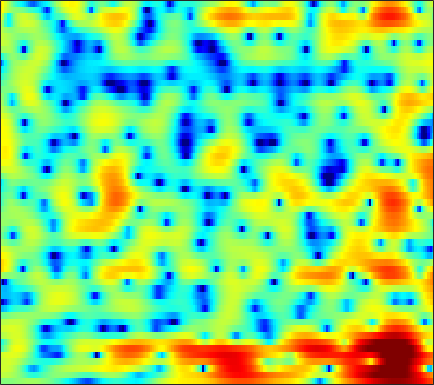

The file beside this chart, header and first rows:
0.11721, 0.058448, 0.0067014, 0.0050623, 0.037183, 0.1253, 0.26761, 0.39431, 0.58198, 0.76449, 0.91558, 1.0286, 1.1371, 1.2021, 1.2187, 1.2014, 1.126, 1.0373, 0.86461, 0.63904, 0.35886, 0.11432, -0.26442, -0.70973
2.425, 2.427, 2.353, 2.198, 2.028, 1.731, 1.338, 0.987, 0.4326, -0.2175, -0.9568, -1.553, -2.349, -3.063, -3.47, -3.73, -3.634, -3.351, -2.788, -2.148, -1.508, -1.069, -0.5793, -0.1752
3.055, 3.152, 3.159, 3.023, 2.821, 2.417, 1.842, 1.287, 0.3624, -0.7618, -2.172, -3.414, -5.324, -7.406, -8.773, -9.504, -8.64, -7.432, -5.764, -4.253, -3.041, -2.268, -1.388, -0.6595
2.779, 3.019, 3.213, 3.269, 3.216, 3.051, 2.76, 2.438, 1.917, 1.289, 0.5711, -0.004773, -0.775, -1.529, -2.045, -2.642, -3.113, -3.421, -3.717, -3.925, -4.074, -4.13, -4.131, -4.031
3.085, 3.287, 3.545, 3.742, 3.84, 3.898, 3.843, 3.707, 3.398, 2.919, 2.257, 1.647, 0.6842, -0.453, -1.444, -2.893, -4.517, -5.82, -7.586, -9.243, -10.42, -10.9, -11.43, -12.08
-2.504, -1.637, 0.008879, 1.603, 2.585, 3.57, 4.225, 4.505, 4.621, 4.449, 4.003, 3.487, 2.523, 1.206, 0.01049, -1.944, -4.378, -6.538, -9.781, -12.57, -13.07, -12.06, -10.58, -9.617
-4.26, -3.294, -1.489, 0.2757, 1.359, 2.478, 3.22, 3.556, 3.758, 3.694, 3.385, 3.002, 2.312, 1.415, 0.6467, -0.4893, -1.632, -2.455, -3.424, -4.216, -4.773, -5.018, -5.105, -5
1.809, 2.056, 2.411, 2.772, 3.015, 3.288, 3.458, 3.492, 3.387, 3.094, 2.623, 2.151, 1.369, 0.3951, -0.448, -1.757, -3.247, -4.462, -6.164, -7.758, -8.955, -9.357, -9.195, -8.457
2.903, 3.099, 3.32, 3.489, 3.575, 3.632, 3.603, 3.516, 3.307, 2.966, 2.474, 1.987, 1.198, 0.2026, -0.6934, -2.159, -3.985, -5.672, -8.496, -12.19, -16.66, -17.83, -14.67, -11.61
2.012, 2.161, 2.356, 2.522, 2.621, 2.703, 2.721, 2.695, 2.6, 2.426, 2.174, 1.914, 1.474, 0.9182, 0.4435, -0.2705, -1.076, -1.726, -2.611, -3.411, -4.035, -4.353, -4.615, -4.772
-0.7432, -0.6824, -0.5188, -0.2861, -0.08435, 0.191, 0.4226, 0.5637, 0.7008, 0.7923, 0.8416, 0.8462, 0.8416, 0.8228, 0.8063, 0.7804, 0.732, 0.6934, 0.6154, 0.5273, 0.4276, 0.326, 0.176, -0.02815
-7.936, -8.038, -7.273, -6.103, -5.247, -4.3, -3.616, -3.277, -3.042, -2.975, -2.953, -2.863, -2.584, -2.09, -1.605, -0.8616, -0.09366, 0.4683, 1.139, 1.7, 2.139, 2.402, 2.648, 2.784
-17.95, -17.92, -13.67, -10.51, -8.924, -7.591, -6.968, -6.903, -7.352, -8.483, -10.48, -12.41, -13.97, -11.39, -8.582, -5.399, -2.95, -1.493, 0.05909, 1.265, 2.198, 2.746, 3.312, 3.716
-7.554, -7.884, -7.96, -7.729, -7.421, -7.039, -6.854, -6.938, -7.3, -8.006, -9.095, -9.95, -10.26, -8.908, -7.232, -4.908, -2.828, -1.518, -0.08122, 1.065, 1.969, 2.511, 3.074, 3.484
-7.423, -8.121, -8.269, -7.705, -7.081, -6.211, -5.447, -4.977, -4.514, -4.18, -3.862, -3.586, -3.124, -2.49, -1.929, -1.095, -0.2634, 0.3225, 1.025, 1.604, 2.059, 2.317, 2.565, 2.727
-12.87, -23.15, -14.86, -8.817, -6.408, -4.405, -3.129, -2.434, -1.757, -1.248, -0.7692, -0.4019, 0.1006, 0.6059, 0.9919, 1.475, 1.871, 2.083, 2.258, 2.28, 2.133, 1.928, 1.575, 1.179
1.888, 1.084, 0.5072, 0.3378, 0.2987, 0.2322, -0.005771, -0.3011, -0.7445, -1.022, -0.9784, -0.6572, 0.07653, 0.9385, 1.533, 2.147, 2.524, 2.628, 2.479, 2, 1.151, 0.2645, -1.331, -3.406
6.84, 6.139, 5.205, 4.173, 3.3, 1.927, 0.1163, -1.712, -5.175, -11.03, -16.81, -10.53, -5.292, -2.316, -0.8947, 0.2597, 0.8112, 0.8874, 0.561, -0.2253, -1.444, -2.655, -4.741, -7.371
6.949, 6.355, 5.475, 4.5, 3.68, 2.422, 0.9969, -0.2048, -1.9, -3.331, -3.97, -3.762, -2.892, -1.942, -1.387, -0.9399, -0.9075, -1.154, -1.843, -2.942, -4.461, -5.853, -7.965, -10.09
5.598, 5.175, 4.557, 3.909, 3.39, 2.679, 1.987, 1.495, 0.8908, 0.4327, 0.1248, -0.02267, -0.1087, -0.1842, -0.286, -0.5284, -0.9879, -1.512, -2.47, -3.806, -5.615, -7.359, -10.42, -15.03
3.632, 3.342, 2.917, 2.457, 2.135, 1.769, 1.478, 1.338, 1.248, 1.217, 1.227, 1.24, 1.212, 1.119, 0.9865, 0.6769, 0.2251, -0.2293, -1.011, -1.986, -3.128, -4.084, -5.385, -6.562
1.111, 0.8047, 0.1958, -0.5496, -1.067, -1.513, -1.502, -1.187, -0.488, 0.2757, 0.9746, 1.409, 1.825, 2.055, 2.103, 1.998, 1.719, 1.41, 0.8627, 0.2232, -0.4739, -1.003, -1.643, -2.149
-0.5258, -1.057, -2.445, -4.845, -7.715, -13.46, -12.48, -7.923, -3.852, -1.206, 0.5725, 1.505, 2.375, 2.875, 3.046, 3.058, 2.824, 2.504, 1.934, 1.206, 0.3721, -0.2806, -1.101, -1.702
0.2692, -0.09577, -0.9619, -2.21, -3.257, -4.26, -4.002, -2.999, -1.264, 0.3184, 1.564, 2.266, 2.898, 3.23, 3.298, 3.157, 2.769, 2.314, 1.477, 0.3424, -1.142, -2.538, -4.88, -7.723
0.9481, 0.8758, 0.7095, 0.5289, 0.4441, 0.3967, 0.5409, 0.749, 1.123, 1.539, 1.886, 2.086, 2.207, 2.155, 2.002, 1.614, 1.048, 0.5007, -0.4128, -1.535, -2.932, -4.192, -6.248, -8.674
0.455, 0.629, 0.8578, 1.056, 1.18, 1.311, 1.416, 1.479, 1.523, 1.527, 1.466, 1.363, 1.14, 0.7787, 0.4102, -0.2161, -1.001, -1.659, -2.567, -3.381, -3.992, -4.27, -4.376, -4.164
-1.156, -0.4031, 0.4253, 1.015, 1.288, 1.515, 1.547, 1.485, 1.327, 1.09, 0.836, 0.6054, 0.2533, -0.217, -0.7067, -1.587, -2.856, -4.099, -6.165, -8.291, -8.967, -7.935, -5.657, -3.448
-2.938, -1.508, -0.222, 0.5251, 0.8079, 0.8118, 0.4645, -0.00633, -0.7974, -1.599, -2.144, -2.256, -2.13, -1.921, -1.896, -2.232, -3.1, -4.25, -6.587, -9.85, -11.16, -8.654, -4.718, -1.741
-2.864, -2.086, -1.239, -0.7784, -0.6824, -1.083, -2.046, -3.327, -6.002, -10.52, -17, -14.06, -8.443, -5.287, -3.805, -2.652, -2.082, -1.926, -1.858, -1.759, -1.368, -0.837, 0.1436, 1.258
-4.711, -3.662, -2.52, -1.779, -1.527, -1.604, -2.169, -2.924, -4.349, -5.935, -6.88, -6.651, -5.39, -3.906, -2.944, -1.95, -1.254, -0.865, -0.4667, -0.1149, 0.2839, 0.6424, 1.185, 1.787
-6.229, -4.137, -2.291, -1.091, -0.5569, -0.1486, -0.1134, -0.2231, -0.5177, -0.8296, -1.087, -1.147, -1.108, -0.9671, -0.8851, -0.7798, -0.7494, -0.7632, -0.8139, -0.828, -0.7518, -0.5942, -0.2241, 0.302
-1.165, -0.3642, 0.5883, 1.29, 1.66, 1.92, 1.982, 1.91, 1.722, 1.439, 1.122, 0.8626, 0.5073, 0.1151, -0.2081, -0.7512, -1.436, -2.078, -3.08, -4.192, -5.15, -5.477, -5.044, -3.813
2.591, 2.858, 3.172, 3.331, 3.365, 3.219, 2.936, 2.599, 2.077, 1.469, 0.8718, 0.4034, -0.1757, -0.7599, -1.197, -1.959, -2.97, -4.02, -5.989, -9.104, -14.72, -26.3, -17.31, -9.854
4.321, 4.528, 4.623, 4.5, 4.243, 3.689, 2.857, 2.058, 0.7797, -0.6361, -2.004, -2.799, -3.388, -3.494, -3.467, -3.494, -3.776, -4.216, -5.13, -6.256, -7.332, -7.774, -7.534, -6.495
5.218, 5.492, 5.562, 5.322, 4.904, 4.041, 2.724, 1.417, -0.9527, -4.322, -9.51, -15.06, -13.93, -8.682, -6.464, -4.695, -3.848, -3.592, -3.634, -3.957, -4.427, -4.763, -5.109, -5.225
5.274, 5.568, 5.665, 5.417, 5.02, 4.171, 2.98, 1.841, -0.02408, -2.253, -4.593, -5.88, -6.256, -5.387, -4.514, -3.624, -3.126, -3.031, -3.238, -3.872, -4.889, -5.92, -7.631, -9.537
4.9, 5.106, 5.136, 4.882, 4.527, 3.837, 2.952, 2.177, 1.083, 0.004179, -0.9568, -1.504, -1.982, -2.192, -2.239, -2.259, -2.362, -2.58, -3.123, -4.018, -5.407, -6.881, -9.682, -14.02
4.917, 4.981, 4.843, 4.477, 4.045, 3.303, 2.378, 1.598, 0.5297, -0.4831, -1.287, -1.728, -2.024, -2.053, -1.991, -1.859, -1.808, -1.864, -2.139, -2.648, -3.416, -4.155, -5.272, -6.381
5.197, 5.114, 4.793, 4.228, 3.634, 2.598, 1.265, 0.06082, -1.829, -3.917, -5.723, -6.337, -5.811, -4.47, -3.423, -2.282, -1.469, -1.065, -0.7752, -0.7637, -0.956, -1.204, -1.63, -2.106
4.919, 4.733, 4.298, 3.624, 2.955, 1.799, 0.2844, -1.158, -3.747, -7.601, -14.2, -19.31, -11.43, -6.564, -4.334, -2.302, -0.9808, -0.325, 0.2259, 0.4742, 0.4838, 0.374, 0.1038, -0.2728
3.838, 3.564, 3.06, 2.407, 1.844, 1.005, 0.07788, -0.6574, -1.704, -2.721, -3.418, -3.533, -3.061, -2.129, -1.358, -0.4178, 0.2953, 0.655, 0.9284, 0.9925, 0.8504, 0.6367, 0.2156, -0.3199
2.596, 2.133, 1.322, 0.4228, -0.2061, -0.8099, -1.017, -0.9596, -0.6569, -0.2505, 0.162, 0.4945, 0.9303, 1.329, 1.603, 1.841, 1.932, 1.901, 1.702, 1.343, 0.8549, 0.4022, -0.3048, -1.145
1.659, 0.8567, -0.8007, -3.301, -5.795, -8.519, -6.727, -4.135, -1.328, 0.6599, 2.035, 2.757, 3.406, 3.748, 3.813, 3.663, 3.257, 2.8, 2.009, 1.055, 0.05722, -0.6749, -1.58, -2.468
0.8496, 0.3511, -0.8325, -2.72, -4.51, -6.108, -4.672, -2.534, 0.06545, 1.995, 3.34, 4.014, 4.535, 4.658, 4.48, 3.917, 2.934, 1.891, 0.08635, -2.169, -4.696, -6.261, -7.044, -6.587
-0.5822, -0.283, -0.1026, -0.05329, 0.01213, 0.2632, 0.8071, 1.373, 2.224, 3.023, 3.643, 3.952, 4.106, 3.928, 3.57, 2.738, 1.445, 0.1109, -2.304, -5.74, -11.01, -16.82, -16.35, -11.12
-2.13, -1.43, -0.6505, 0.0307, 0.5051, 1.102, 1.684, 2.114, 2.627, 3.056, 3.357, 3.472, 3.448, 3.193, 2.843, 2.121, 1.114, 0.1677, -1.329, -3.005, -4.643, -5.628, -6.385, -6.576
-3.582, -2.797, -1.764, -0.7865, -0.1155, 0.7075, 1.415, 1.87, 2.379, 2.765, 3.022, 3.119, 3.122, 2.972, 2.74, 2.287, 1.662, 1.089, 0.2094, -0.766, -1.772, -2.513, -3.451, -4.323
-6.106, -4.991, -3.393, -1.918, -0.9544, 0.1219, 0.9748, 1.476, 2.011, 2.407, 2.689, 2.838, 2.957, 2.976, 2.916, 2.737, 2.416, 2.081, 1.503, 0.7695, -0.1034, -0.8599, -2.012, -3.325
-12.11, -8.113, -4.664, -2.39, -1.179, -0.03683, 0.716, 1.081, 1.389, 1.597, 1.79, 1.971, 2.264, 2.574, 2.786, 2.978, 3.025, 2.939, 2.648, 2.136, 1.388, 0.6548, -0.5817, -2.14
-4.607, -3.354, -1.72, -0.4941, 0.1204, 0.5282, 0.4957, 0.2261, -0.4233, -1.184, -1.623, -1.473, -0.6202, 0.576, 1.462, 2.415, 3.066, 3.337, 3.426, 3.212, 2.689, 2.109, 1.077, -0.2727
1.381, 1.464, 1.588, 1.608, 1.47, 0.9987, 0.04739, -1.089, -3.441, -7.578, -16.76, -17.14, -7.404, -2.897, -0.7936, 1.109, 2.304, 2.855, 3.212, 3.205, 2.887, 2.469, 1.696, 0.6901
2.979, 2.793, 2.493, 2.118, 1.753, 1.114, 0.2506, -0.5951, -1.947, -3.43, -4.435, -4.394, -3.26, -1.661, -0.5536, 0.6329, 1.45, 1.835, 2.066, 2.004, 1.695, 1.304, 0.6024, -0.2661
2.938, 2.617, 2.186, 1.76, 1.46, 1.073, 0.716, 0.4534, 0.1236, -0.1114, -0.2065, -0.155, 0.08093, 0.4351, 0.7136, 1.027, 1.204, 1.227, 1.106, 0.8023, 0.3065, -0.1883, -1.005, -1.978
2.587, 1.915, 1.078, 0.4773, 0.2765, 0.3208, 0.582, 0.8511, 1.185, 1.469, 1.679, 1.802, 1.911, 1.944, 1.915, 1.787, 1.541, 1.27, 0.7917, 0.1907, -0.545, -1.163, -2.122, -3.276
2.426, 0.5441, -2.585, -5.194, -4.963, -2.612, -0.4003, 0.8292, 2.011, 2.747, 3.185, 3.355, 3.4, 3.261, 3.045, 2.606, 2.005, 1.448, 0.5612, -0.4415, -1.421, -2.088, -2.859, -3.629
4.038, 1.865, -1.862, -5.324, -5.002, -2.215, 0.1036, 1.286, 2.31, 2.88, 3.115, 3.107, 2.91, 2.537, 2.141, 1.448, 0.5163, -0.3844, -1.933, -3.985, -6.356, -7.765, -7.606, -5.904
5.796, 4.67, 3.172, 1.946, 1.299, 0.8177, 0.5632, 0.4556, 0.2424, -0.03766, -0.4753, -0.8971, -1.559, -2.292, -2.817, -3.477, -4.124, -4.747, -5.942, -7.941, -11.39, -14.5, -12.49, -7.655
6.068, 5.073, 3.653, 2.178, 1.055, -0.4038, -1.784, -2.74, -3.859, -4.88, -5.903, -6.76, -8.241, -10.1, -11.46, -12.02, -10.69, -9.309, -7.821, -6.794, -5.976, -5.333, -4.163, -2.645
